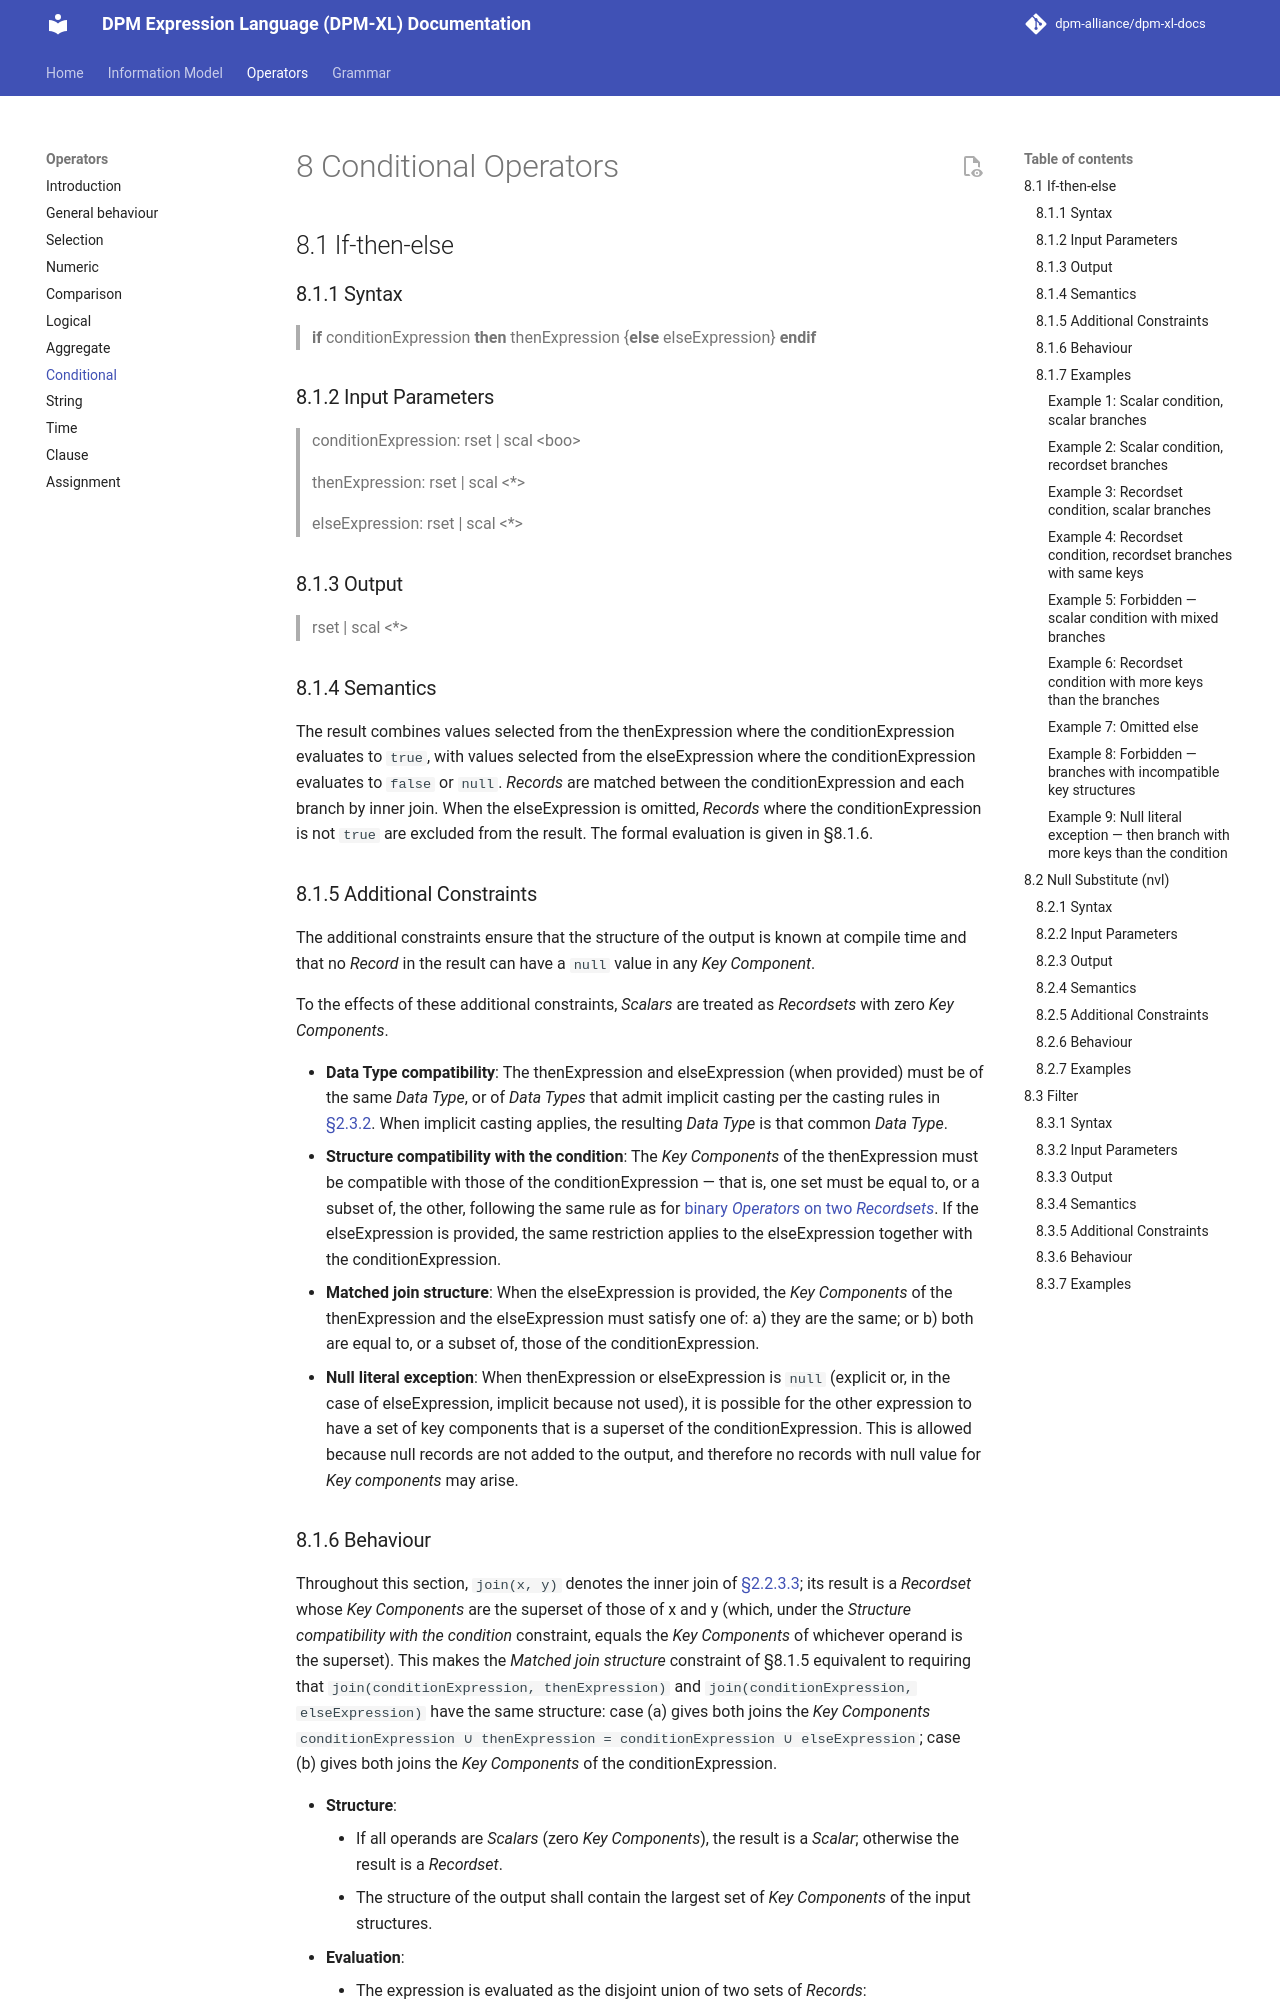

repository: dpm-alliance/dpm-xl-docs · page: 0.10/operators/08-conditional-operators/index.html · generator: mkdocs

# 8 Conditional Operators

## 8.1 If-then-else

### 8.1.1 Syntax

> **if** conditionExpression **then** thenExpression {**else** elseExpression} **endif**

### 8.1.2 Input Parameters

> conditionExpression: rset | scal <boo\>

> thenExpression: rset | scal <*>

> elseExpression: rset | scal <*>

### 8.1.3 Output

> rset | scal <*>

### 8.1.4 Semantics
The result combines values selected from the thenExpression where the conditionExpression evaluates to `true`, with values selected from the elseExpression where the conditionExpression evaluates to `false` or `null`. *Records* are matched between the conditionExpression and each branch by inner join. When the elseExpression is omitted, *Records* where the conditionExpression is not `true` are excluded from the result. The formal evaluation is given in §8.1.6.

### 8.1.5 Additional Constraints

The additional constraints ensure that the structure of the output is known at compile time and that no *Record* in the result can have a `null` value in any *Key Component*.

To the effects of these additional constraints, *Scalars* are treated as *Recordsets* with zero *Key Components*.

- **Data Type compatibility**: The thenExpression and elseExpression (when provided) must be of the same *Data Type*, or of *Data Types* that admit implicit casting per the casting rules in [§2.3.2](../information-model/02-information-model.md#232-casting). When implicit casting applies, the resulting *Data Type* is that common *Data Type*.
- **Structure compatibility with the condition**: The *Key Components* of the thenExpression must be compatible with those of the conditionExpression — that is, one set must be equal to, or a subset of, the other, following the same rule as for [binary *Operators* on two *Recordsets*](./02-general-behaviour.md#2231-constraints). If the elseExpression is provided, the same restriction applies to the elseExpression together with the conditionExpression.
- **Matched join structure**: When the elseExpression is provided, the *Key Components* of the thenExpression and the elseExpression must satisfy one of: a) they are the same; or b) both are equal to, or a subset of, those of the conditionExpression.
- **Null literal exception**: When thenExpression or elseExpression is `null` (explicit or, in the case of elseExpression, implicit because not used), it is possible for the other expression to have a set of key components that is a superset of the conditionExpression. This is allowed because null records are not added to the output, and therefore no records with null value for *Key components* may arise.
